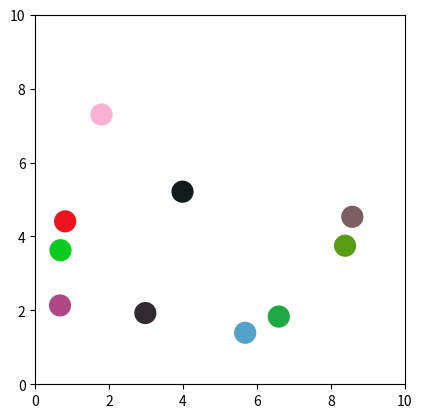

This chart was generated by the following Python code:
import matplotlib.pyplot as plt
import matplotlib.animation as animation
from matplotlib.patches import Circle
import random

# Dimensioni del contenitore
WIDTH = 10
HEIGHT = 10

def urto_elastico(v1, v2, m1, m2):
    vf1 = ((m1 - m2) * v1 + 2 * m2 * v2) / (m1 + m2)
    vf2 = ((m2 - m1) * v2 + 2 * m1 * v1) / (m1 + m2)
    return vf1, vf2

class Ball:
    def __init__(self, x, y, vx, vy, r, m, color):
        self.x = x
        self.y = y
        self.vx = vx
        self.vy = vy
        self.r = r
        self.m = m
        self.color = color
        self.circle = Circle((self.x, self.y), self.r, fc=self.color)

    def move(self, dt):
        self.x += self.vx * dt
        self.y += self.vy * dt
        self.circle.center = (self.x, self.y)

    def check_wall_collision(self):
        if self.x - self.r < 0:
            self.x = self.r
            self.vx *= -1
        elif self.x + self.r > WIDTH:
            self.x = WIDTH - self.r
            self.vx *= -1

        if self.y - self.r < 0:
            self.y = self.r
            self.vy *= -1
        elif self.y + self.r > HEIGHT:
            self.y = HEIGHT - self.r
            self.vy *= -1

    def collide(self, other):
        dx = other.x - self.x
        dy = other.y - self.y
        dist2 = dx * dx + dy * dy
        distance = dist2 ** 0.5
        if distance == 0 or distance >= self.r + other.r:
            return

        # Versore della direzione di collisione
        nx = dx / distance
        ny = dy / distance

        # Velocità relative proiettate sulla direzione della collisione
        v1n = self.vx * nx + self.vy * ny
        v2n = other.vx * nx + other.vy * ny

        # Componenti tangenziali restano invariate (urto elastico solo lungo la normale)
        vt1x = self.vx - v1n * nx
        vt1y = self.vy - v1n * ny
        vt2x = other.vx - v2n * nx
        vt2y = other.vy - v2n * ny

        # Nuove velocità lungo la normale
        v1n_final, v2n_final = urto_elastico(v1n, v2n, self.m, other.m)

        # Combinazione delle componenti tangenziali e nuove normali
        self.vx = vt1x + v1n_final * nx
        self.vy = vt1y + v1n_final * ny
        other.vx = vt2x + v2n_final * nx
        other.vy = vt2y + v2n_final * ny

        # Correggiamo sovrapposizione
        overlap = 0.5 * (self.r + other.r - distance + 1e-6)
        self.x -= overlap * nx
        self.y -= overlap * ny
        other.x += overlap * nx
        other.y += overlap * ny

def crea_palle(n):
    palle = []
    max_attempts = 1000
    r = 0.3

    for _ in range(n):
        for _ in range(max_attempts):
            x = random.uniform(r, WIDTH - r)
            y = random.uniform(r, HEIGHT - r)
            overlap = False
            for b in palle:
                dx = x - b.x
                dy = y - b.y
                if (dx**2 + dy**2)**0.5 < 2*r:
                    overlap = True
                    break
            if not overlap:
                break
        vx = random.uniform(-1, 1)
        vy = random.uniform(-1, 1)
        m = 1
        color = (random.random(), random.random(), random.random())
        palle.append(Ball(x, y, vx, vy, r, m, color))
    return palle

# Main
fig, ax = plt.subplots()
ax.set_xlim(0, WIDTH)
ax.set_ylim(0, HEIGHT)
ax.set_aspect('equal')
ax.set_facecolor('white')

balls = crea_palle(10)
for ball in balls:
    ax.add_patch(ball.circle)

def update(frame):
    for ball in balls:
        ball.move(0.05)
        ball.check_wall_collision()
    for i in range(len(balls)):
        for j in range(i + 1, len(balls)):
            balls[i].collide(balls[j])
    return [ball.circle for ball in balls]

ani = animation.FuncAnimation(fig, update, frames=300, interval=20, blit=True)
plt.show()
